7-way image classification set "gesture_rf" from GitHub (LukitaFalensiaMarjan/Persentation_Coach); label vocabulary: gestur aktif, membelakangi, menunduk, pointing at slide, netral, tangan terlipat, tangan tersembunyi.

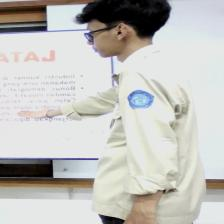
Label: pointing at slide

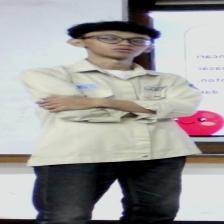
Label: tangan terlipat

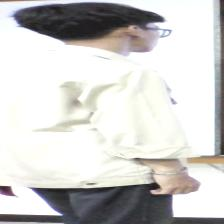
Label: membelakangi

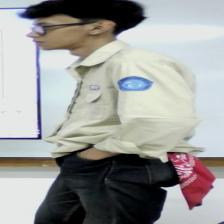
Label: tangan tersembunyi

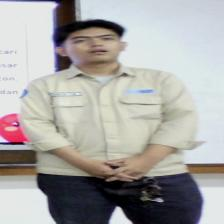
Label: netral

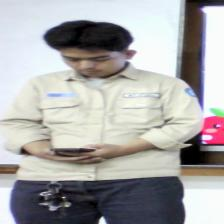
Label: menunduk
